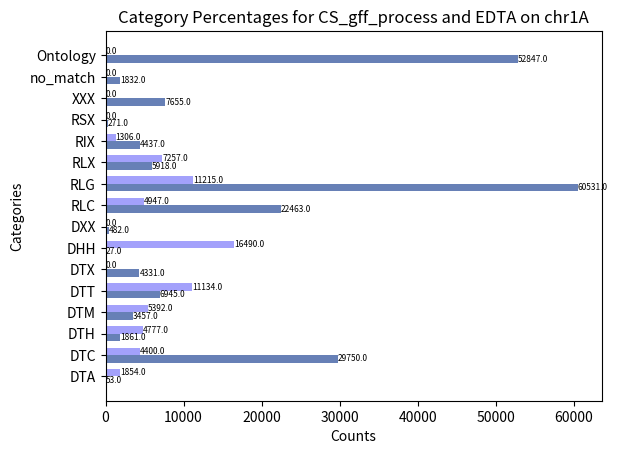

Recreate this plot in Python.
import matplotlib.pyplot as plt
import numpy as np

# 提供数据
categories = ['DTA', 'DTC', 'DTH', 'DTM', 'DTT', 'DTX', 'DHH', 'DXX', 'RLC', 'RLG', 'RLX', 'RIX', 'RSX', 'XXX', 'no_match', 'Ontology']
countsCS = [53, 29750, 1861, 3457, 6945, 4331, 27, 482, 22463, 60531, 5918, 4437, 271, 7655, 1832, 52847]
countsEDTA = [1854, 4400, 4777, 5392, 11134, 0, 16490, 0, 4947, 11215, 7257, 1306, 0, 0, 0, 0]

index = np.arange(len(categories))
width = 0.35

# 计算百分比
total_counts1 = sum(countsCS)
percentages1 = [count / total_counts1 * 100 for count in countsCS]

total_counts2 = sum(countsEDTA)
percentages2 = [count / total_counts2 * 100 for count in countsEDTA]

# 创建水平条形图
fig, ax = plt.subplots()

# 绘制条形图
bars1 = ax.barh(index - width/2, countsCS, width, label='countsCS', color='#6780B6')
bars2 = ax.barh(index + width/2, countsEDTA, width, label='countsEDTA', color='#A3A1FB')

# 添加标签，显示百分比
for bar, count, percent in zip(bars1, countsCS, countsCS):
    ax.text(bar.get_width(), bar.get_y() + bar.get_height()/2, f'{percent:.1f}', ha='left', va='center', fontsize=6)

for bar, count, percent in zip(bars2, countsEDTA, countsEDTA):
    ax.text(bar.get_width(), bar.get_y() + bar.get_height()/2, f'{percent:.1f}', ha='left', va='center', fontsize=6)

# 添加标题和标签
ax.set_title('Category Percentages for CS_gff_process and EDTA on chr1A')
ax.set_xlabel('Counts')
ax.set_ylabel('Categories')

ax.set_yticks(index)
ax.set_yticklabels(categories)

# 显示图表
plt.show()
